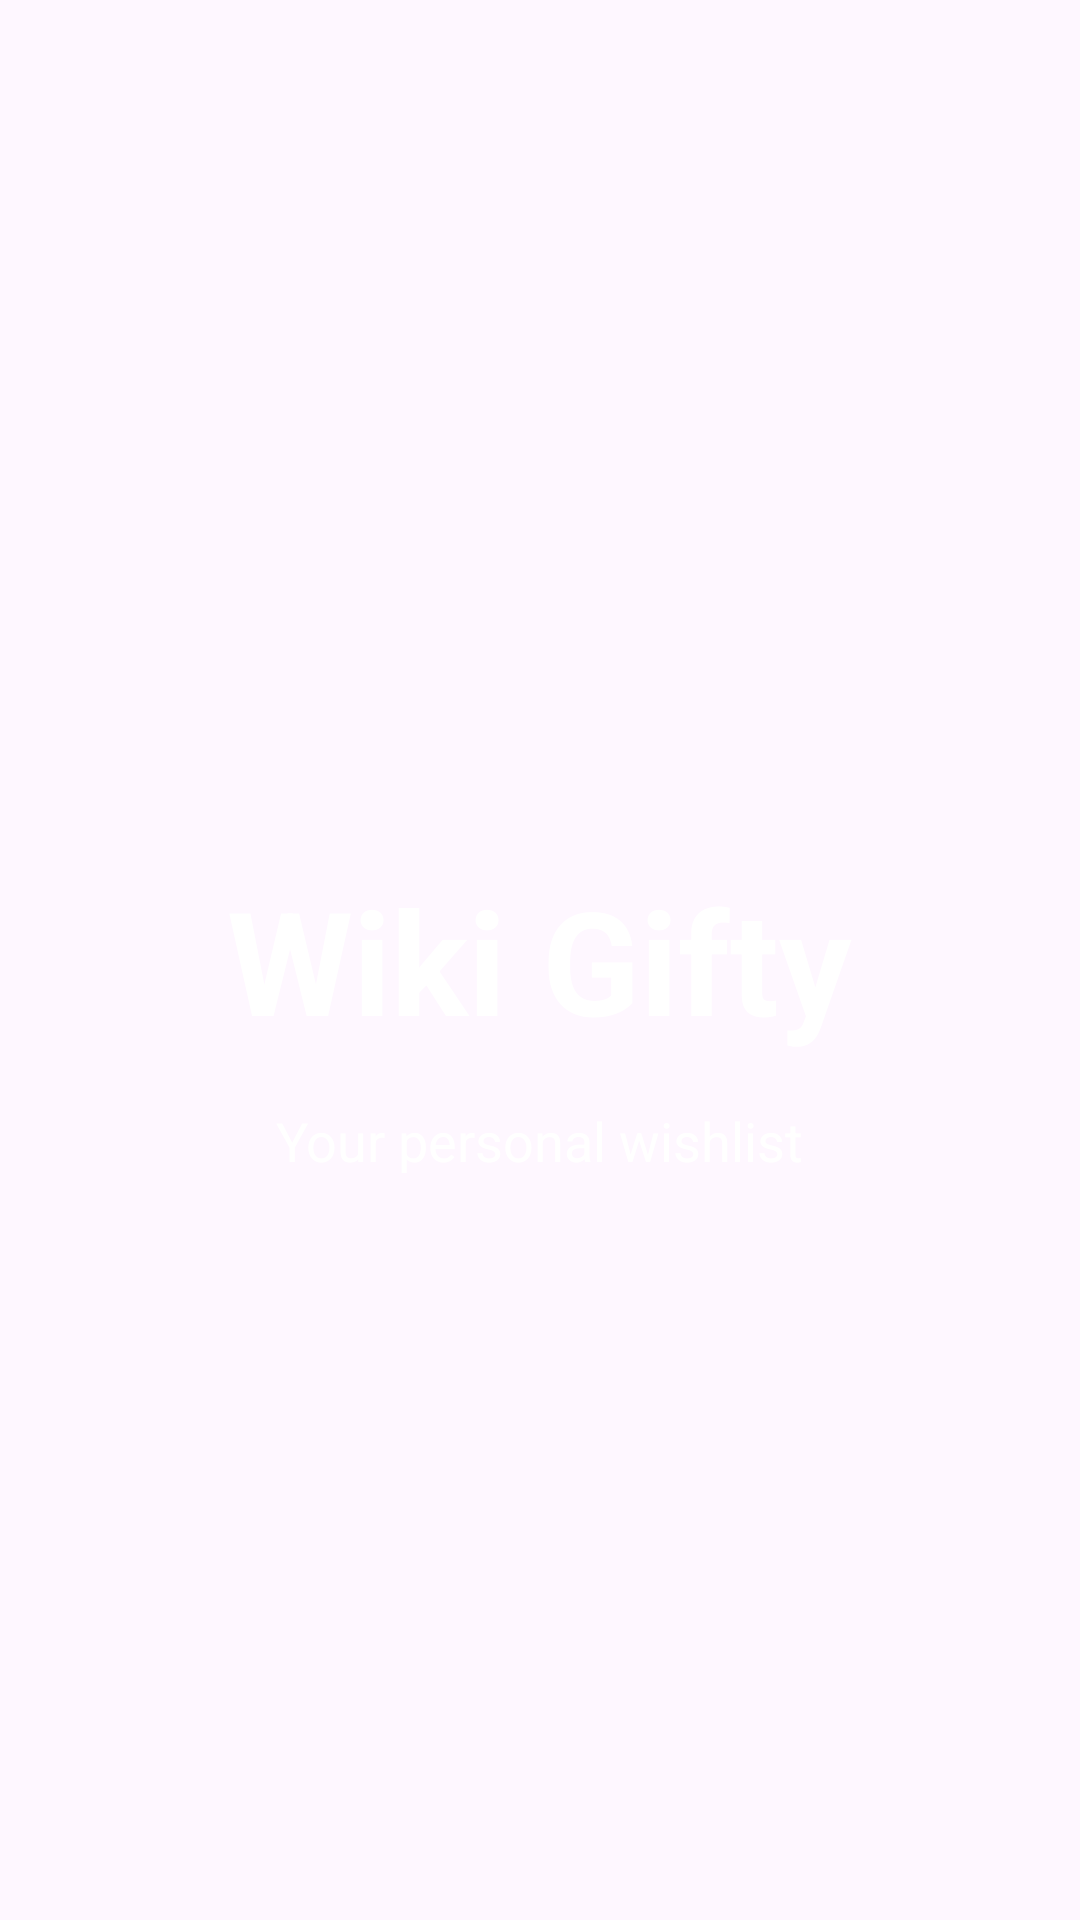

The Android layout XML behind this screen, and the referenced resources:
<!-- AndroidManifest.xml: application theme Theme.WikiGifty -->
<!-- res/layout/activity_splash.xml -->
<?xml version="1.0" encoding="utf-8"?>

<RelativeLayout
    xmlns:android="http://schemas.android.com/apk/res/android"
    android:layout_width="match_parent"
    android:layout_height="match_parent"
    android:background="@color/sky_blue">

    <TextView
        android:id="@+id/appTitle"
        android:layout_width="wrap_content"
        android:layout_height="wrap_content"
        android:text="Wiki Gifty"
        android:textSize="48sp"
        android:textColor="@android:color/white"
        android:textStyle="bold"
        android:layout_centerInParent="true"/>

    <TextView
        android:id="@+id/subtitle"
        android:layout_width="wrap_content"
        android:layout_height="wrap_content"
        android:text="@string/splash_subtitle"
        android:textSize="18sp"
        android:textColor="@android:color/white"
        android:layout_below="@id/appTitle"
        android:layout_centerHorizontal="true"
        android:layout_marginTop="16dp"/>

</RelativeLayout>
<!-- resources referenced by this layout -->
<resources>
  <string name="splash_subtitle">Your personal wishlist</string>
  <style name="Theme.WikiGifty" parent="Base.Theme.WikiGifty" />
  <style name="Base.Theme.WikiGifty" parent="Theme.Material3.DayNight.NoActionBar">
          
          
      </style>
</resources>
